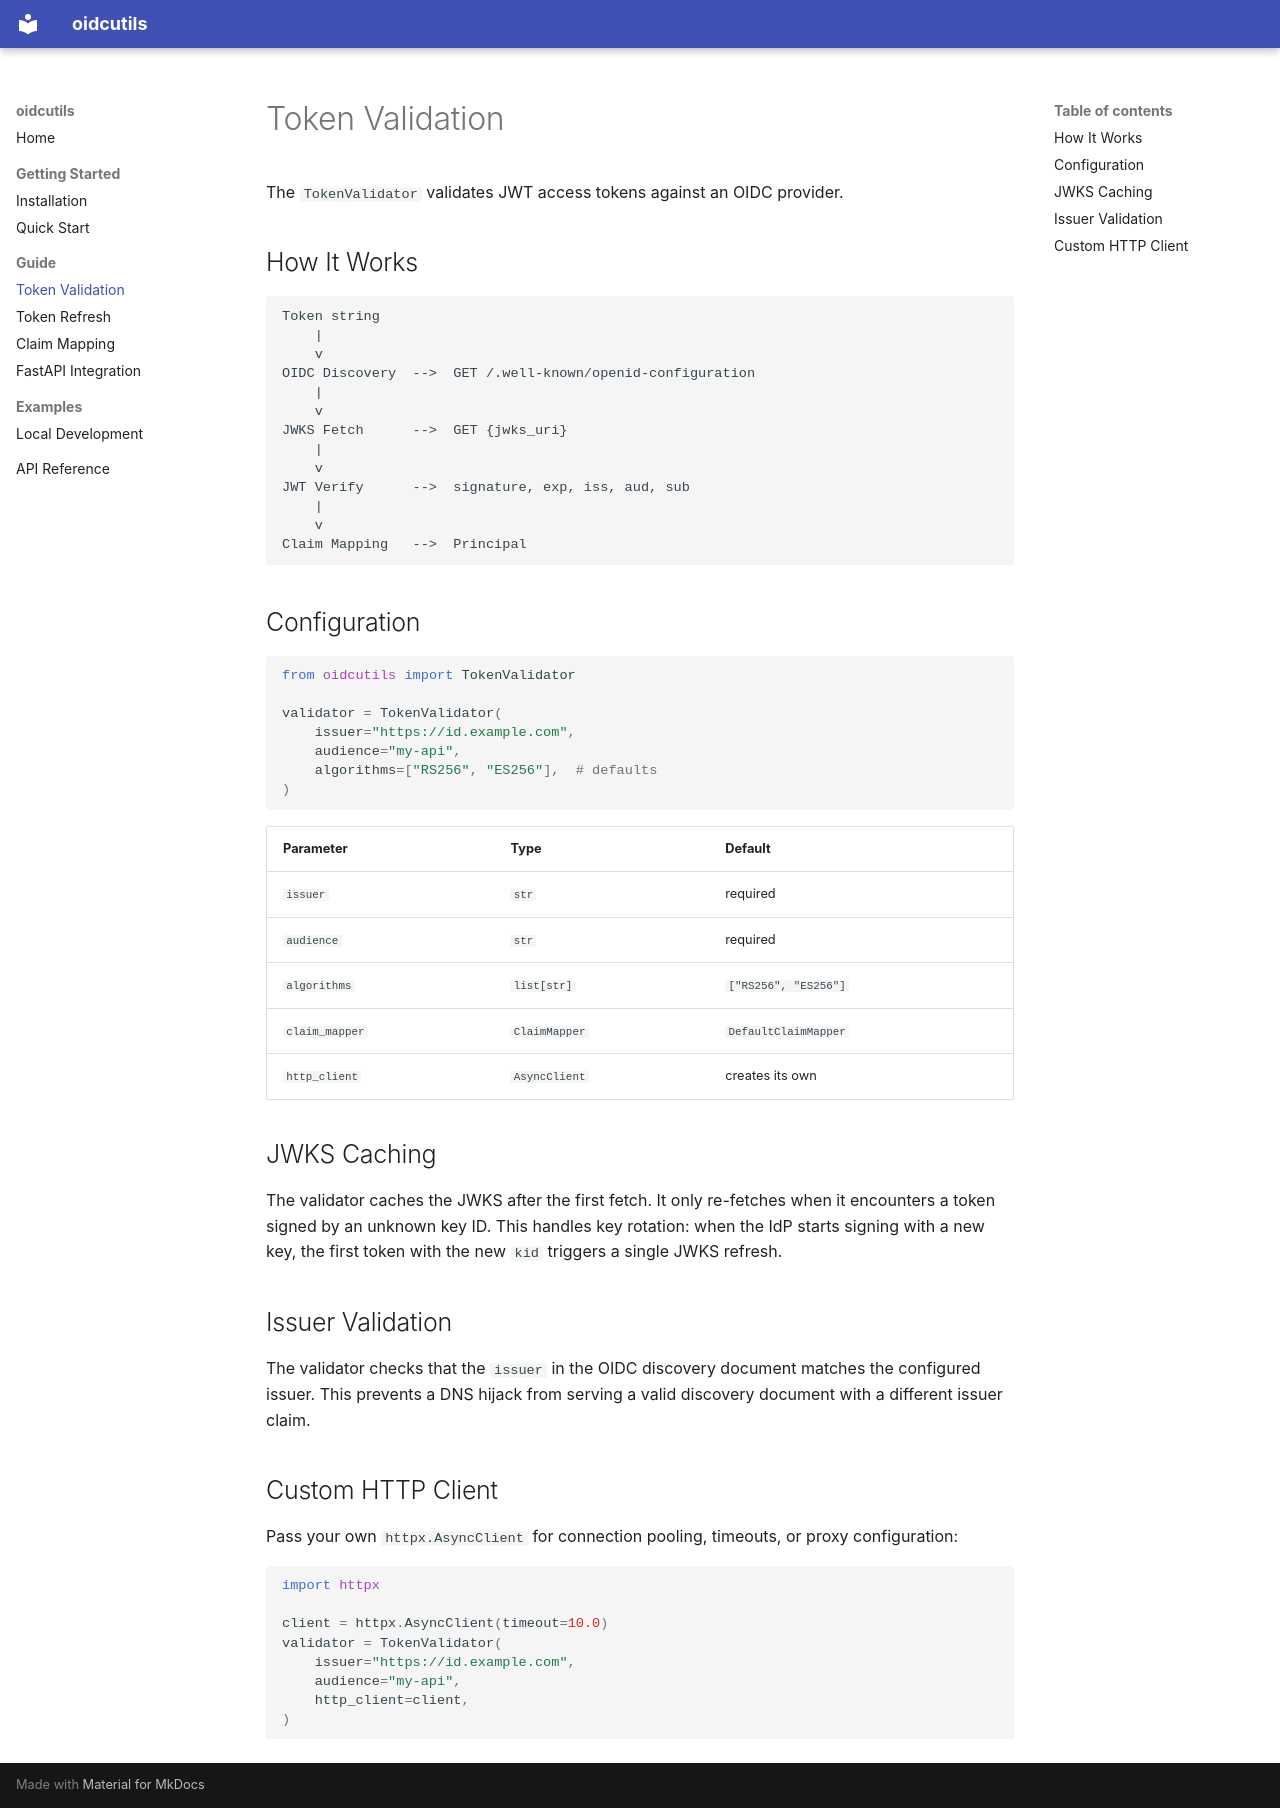

repository: kmjbyrne/python-easy-oidc · page: guide/token-validation/index.html · generator: mkdocs

# Token Validation

The `TokenValidator` validates JWT access tokens against an OIDC provider.

## How It Works

```text
Token string
    |
    v
OIDC Discovery  -->  GET /.well-known/openid-configuration
    |
    v
JWKS Fetch      -->  GET {jwks_uri}
    |
    v
JWT Verify      -->  signature, exp, iss, aud, sub
    |
    v
Claim Mapping   -->  Principal
```

## Configuration

```python
from oidcutils import TokenValidator

validator = TokenValidator(
    issuer="https://id.example.com",
    audience="my-api",
    algorithms=["RS256", "ES256"],  # defaults
)
```

| Parameter      | Type          | Default              |
| -------------- | ------------- | -------------------- |
| `issuer`       | `str`         | required             |
| `audience`     | `str`         | required             |
| `algorithms`   | `list[str]`   | `["RS256", "ES256"]` |
| `claim_mapper` | `ClaimMapper` | `DefaultClaimMapper` |
| `http_client`  | `AsyncClient` | creates its own      |

## JWKS Caching

The validator caches the JWKS after the first fetch. It only re-fetches when it
encounters a token signed by an unknown key ID. This handles key rotation: when
the IdP starts signing with a new key, the first token with the new `kid`
triggers a single JWKS refresh.

## Issuer Validation

The validator checks that the `issuer` in the OIDC discovery document matches
the configured issuer. This prevents a DNS hijack from serving a valid discovery
document with a different issuer claim.

## Custom HTTP Client

Pass your own `httpx.AsyncClient` for connection pooling, timeouts, or proxy
configuration:

```python
import httpx

client = httpx.AsyncClient(timeout=10.0)
validator = TokenValidator(
    issuer="https://id.example.com",
    audience="my-api",
    http_client=client,
)
```
